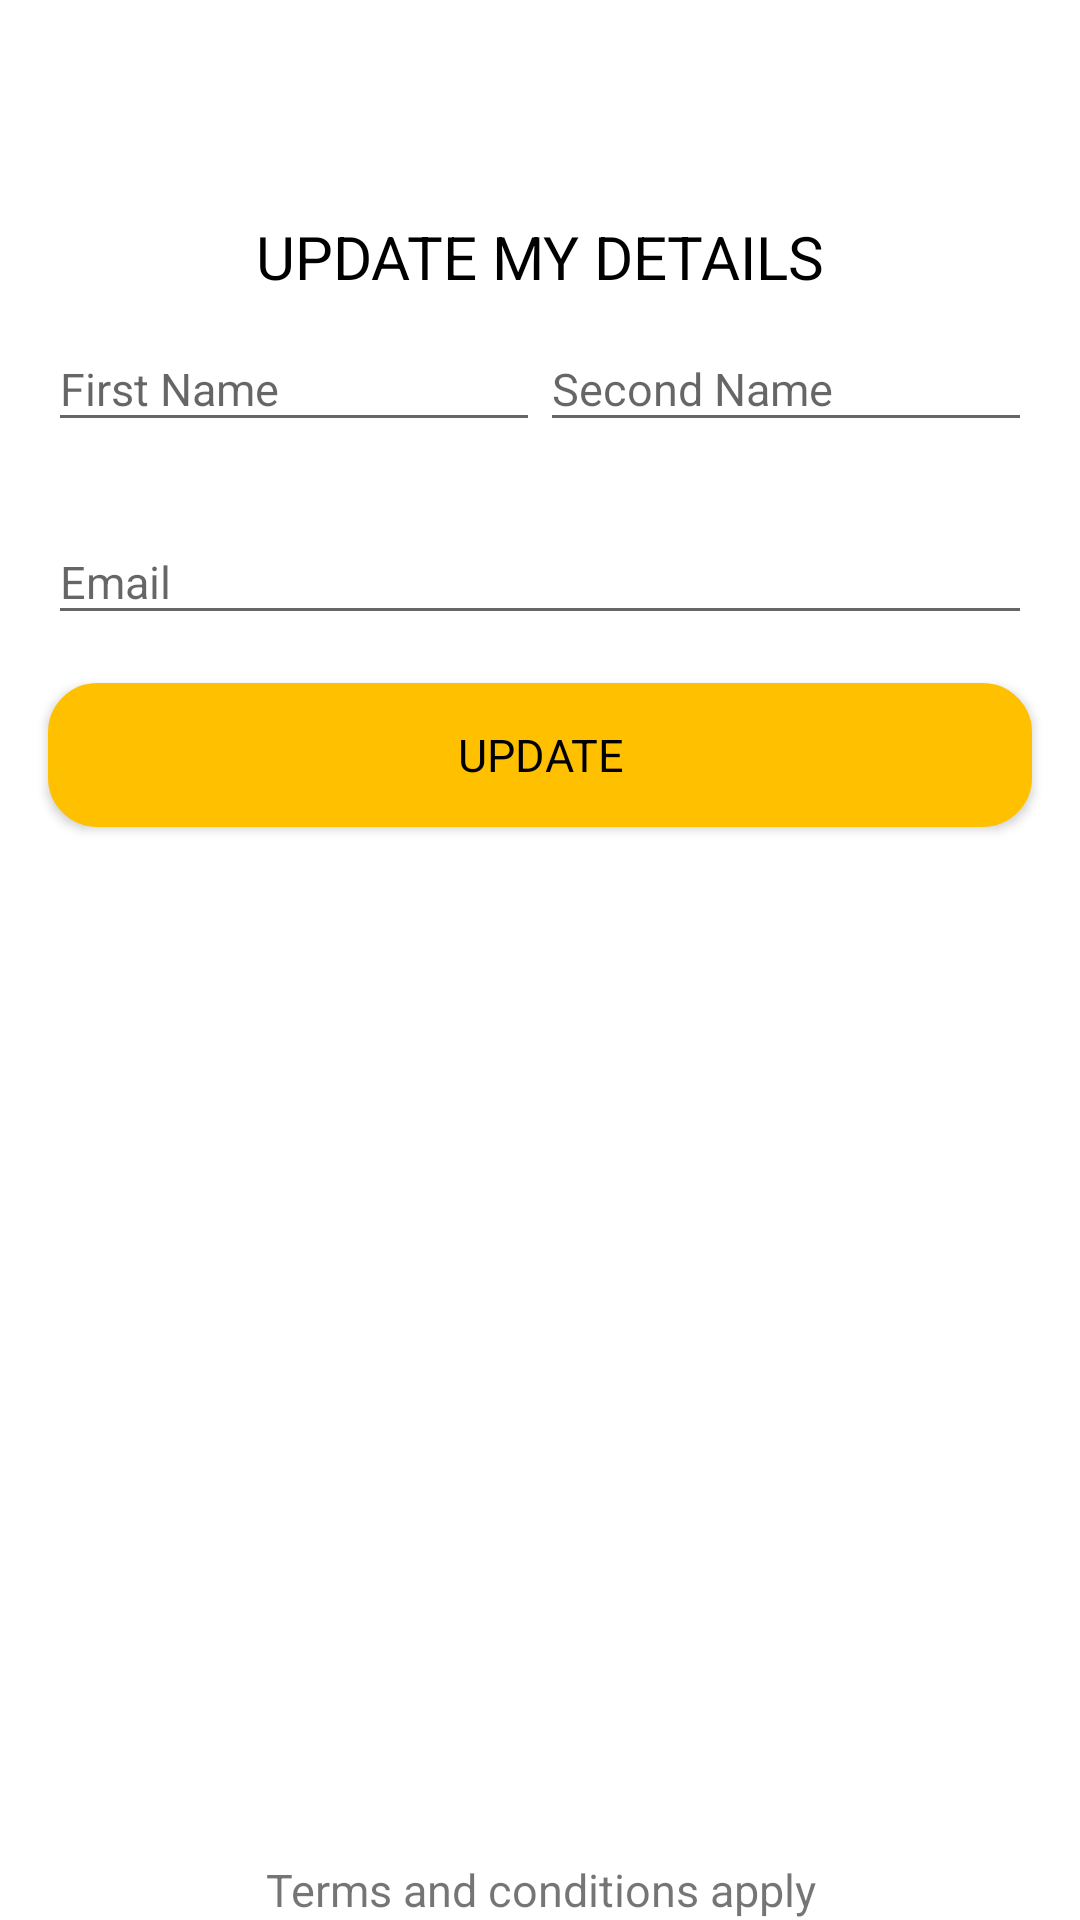

Write the Android layout XML for this screen, with the resource values it uses.
<!-- AndroidManifest.xml: application theme AppTheme -->
<!-- res/layout/activity_cloud_update_details.xml -->
<?xml version="1.0" encoding="utf-8"?>
<androidx.constraintlayout.widget.ConstraintLayout xmlns:android="http://schemas.android.com/apk/res/android"
    xmlns:app="http://schemas.android.com/apk/res-auto"
    xmlns:tools="http://schemas.android.com/tools"
    android:layout_width="match_parent"
    android:layout_height="match_parent"
    android:background="@color/white"
    tools:context=".activities.cloudActivities.CloudUpdateDetails">

    <androidx.appcompat.widget.Toolbar
        android:id="@+id/toolbar"
        android:layout_width="match_parent"
        android:layout_height="wrap_content"
        app:layout_constraintEnd_toEndOf="parent"
        app:layout_constraintStart_toStartOf="parent"
        app:layout_constraintTop_toTopOf="parent"
        app:title=" " />

    <TextView
        android:id="@+id/title"
        android:layout_width="match_parent"
        android:layout_height="wrap_content"
        android:layout_margin="16dp"
        android:fontFamily="sans-serif-light"
        android:gravity="center"
        android:text="@string/update_my_details"
        android:textColor="@color/black"
        android:textSize="20sp"
        app:layout_constraintTop_toBottomOf="@id/toolbar" />

    <com.google.android.material.textfield.TextInputLayout
        android:id="@+id/firstNameLayout"
        android:layout_width="0dp"
        android:layout_height="wrap_content"
        android:layout_marginStart="16dp"
        app:layout_constraintEnd_toStartOf="@id/secondNameLayout"
        app:layout_constraintStart_toStartOf="parent"
        app:layout_constraintTop_toBottomOf="@id/title">

        <com.google.android.material.textfield.TextInputEditText
            android:id="@+id/firstName"
            android:layout_width="match_parent"
            android:layout_height="wrap_content"
            android:hint="@string/first_name"
            android:inputType="text" />
    </com.google.android.material.textfield.TextInputLayout>

    <com.google.android.material.textfield.TextInputLayout
        android:id="@+id/secondNameLayout"
        android:layout_width="0dp"
        android:layout_height="wrap_content"
        android:layout_marginEnd="16dp"
        app:layout_constraintEnd_toEndOf="parent"
        app:layout_constraintStart_toEndOf="@id/firstNameLayout"
        app:layout_constraintTop_toBottomOf="@id/title">

        <com.google.android.material.textfield.TextInputEditText
            android:id="@+id/secondName"
            android:layout_width="match_parent"
            android:layout_height="wrap_content"
            android:hint="@string/second_name"
            android:inputType="text" />
    </com.google.android.material.textfield.TextInputLayout>

    <com.google.android.material.textfield.TextInputLayout
        android:id="@+id/emailLayout"
        android:layout_width="match_parent"
        android:layout_height="wrap_content"
        android:layout_margin="16dp"
        app:layout_constraintTop_toBottomOf="@id/firstNameLayout">

        <com.google.android.material.textfield.TextInputEditText
            android:id="@+id/email"
            android:layout_width="match_parent"
            android:layout_height="wrap_content"
            android:hint="@string/email"
            android:inputType="textEmailAddress" />
    </com.google.android.material.textfield.TextInputLayout>

    <Button
        android:id="@+id/btnUpdate"
        android:layout_width="match_parent"
        android:layout_height="wrap_content"
        android:layout_margin="16dp"
        android:layout_marginVertical="24dp"
        android:background="@drawable/primary_btn_backgroud"
        android:text="@string/update"
        android:textColor="@color/black"
        app:layout_constraintTop_toBottomOf="@id/emailLayout" />

    <TextView
        android:layout_width="match_parent"
        android:layout_height="wrap_content"
        android:fontFamily="sans-serif-light"
        android:gravity="center"
        android:text="@string/terms_and_conditions_apply"
        app:layout_constraintBottom_toBottomOf="parent" />
</androidx.constraintlayout.widget.ConstraintLayout>
<!-- resources referenced by this layout -->
<resources>
  <color name="black">#000000</color>
  <color name="white">#FFFFFF</color>
  <!-- drawable primary_btn_backgroud (drawable-v24) -->
  <?xml version="1.0" encoding="utf-8"?>
  <shape xmlns:android="http://schemas.android.com/apk/res/android"
      android:shape="rectangle">
      <stroke
          android:width="3dp"
          android:color="@color/myAccent" />
      <corners android:radius="15dp" />
      <solid android:color="@color/myAccent" />
  
  </shape>
  <string name="email">Email</string>
  <string name="first_name">First Name</string>
  <string name="second_name">Second Name</string>
  <string name="terms_and_conditions_apply">Terms and conditions apply</string>
  <string name="update">Update</string>
  <string name="update_my_details">UPDATE MY DETAILS</string>
  <style name="AppTheme" parent="Theme.AppCompat.Light.NoActionBar">
          
          <item name="colorPrimary">@color/myAccent</item>
          <item name="colorPrimaryDark">@color/white</item>
          <item name="colorAccent">@color/myAccent</item>
          <item name="fontFamily">@font/ubuntu</item>
          <item name="android:textSize">15sp</item>
      </style>
  <color name="myAccent">#FFC000</color>
</resources>
